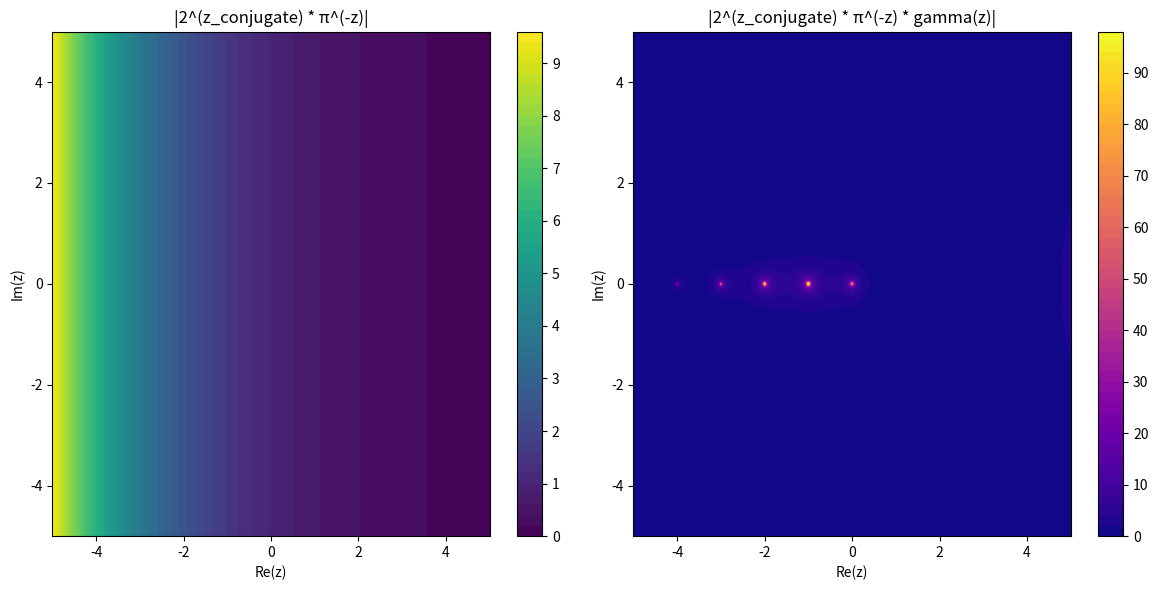
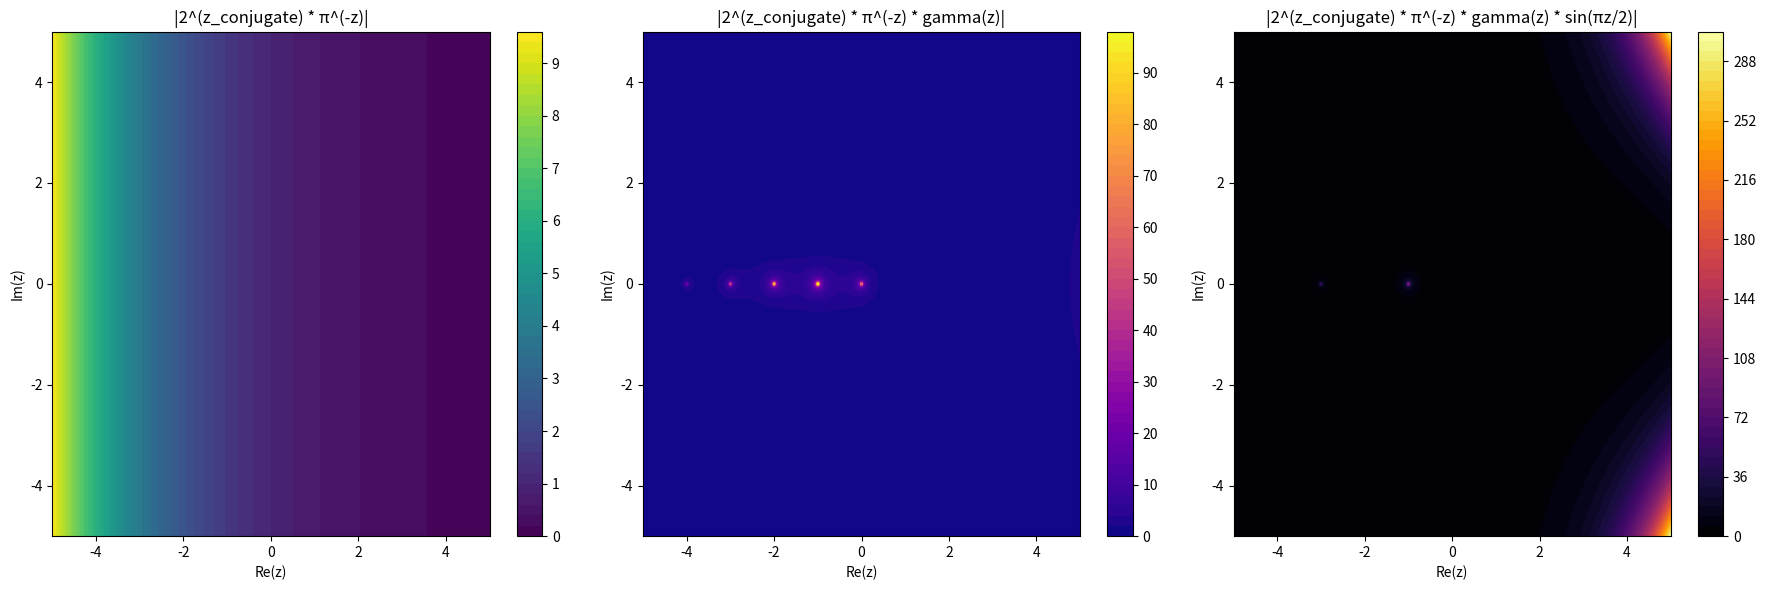

Generate these figures, in order, with matplotlib:
import matplotlib.pyplot as plt
import numpy as np
from scipy.special import gamma

# Create a grid of complex values for z
real_vals = np.linspace(-5, 5, 400)
imag_vals = np.linspace(-5, 5, 400)
z_real, z_imag = np.meshgrid(real_vals, imag_vals)
z = z_real + 1j * z_imag

# Calculate 2^(z_conjugate) * π^(-z)
z_conjugate = np.conjugate(z)
expression_1 = 2**z_conjugate * np.pi**-z

# Calculate the same expression multiplied by gamma(z)
expression_2 = expression_1 * gamma(z)

# Calculate the magnitudes of both expressions
mag_expression_1 = np.abs(expression_1)
mag_expression_2 = np.abs(expression_2)

# Plot the two expressions
fig, axs = plt.subplots(1, 2, figsize=(12, 6))

# Plot |2^(z_conjugate) * π^(-z)|
c1 = axs[0].contourf(z_real, z_imag, mag_expression_1, levels=50, cmap='viridis')
axs[0].set_title('|2^(z_conjugate) * π^(-z)|')
axs[0].set_xlabel('Re(z)')
axs[0].set_ylabel('Im(z)')
fig.colorbar(c1, ax=axs[0])

# Plot |2^(z_conjugate) * π^(-z) * gamma(z)|
c2 = axs[1].contourf(z_real, z_imag, mag_expression_2, levels=50, cmap='plasma')
axs[1].set_title('|2^(z_conjugate) * π^(-z) * gamma(z)|')
axs[1].set_xlabel('Re(z)')
axs[1].set_ylabel('Im(z)')
fig.colorbar(c2, ax=axs[1])

plt.tight_layout()
plt.show()


import matplotlib.pyplot as plt
import numpy as np
from scipy.special import gamma

# Create a grid of complex values for z
real_vals = np.linspace(-5, 5, 400)
imag_vals = np.linspace(-5, 5, 400)
z_real, z_imag = np.meshgrid(real_vals, imag_vals)
z = z_real + 1j * z_imag

# Calculate 2^(z_conjugate) * π^(-z)
z_conjugate = np.conjugate(z)
expression_1 = 2**z_conjugate * np.pi**-z

# Calculate the same expression multiplied by gamma(z)
expression_2 = expression_1 * gamma(z)

# Calculate the third expression: 2^(z_conjugate) * π^(-z) * gamma(z) * sin(πz/2)
expression_3 = expression_2 * np.sin(np.pi * z / 2)

# Calculate the magnitudes of all three expressions
mag_expression_1 = np.abs(expression_1)
mag_expression_2 = np.abs(expression_2)
mag_expression_3 = np.abs(expression_3)

# Plot all three expressions
fig, axs = plt.subplots(1, 3, figsize=(18, 6))

# Plot |2^(z_conjugate) * π^(-z)|
c1 = axs[0].contourf(z_real, z_imag, mag_expression_1, levels=50, cmap='viridis')
axs[0].set_title('|2^(z_conjugate) * π^(-z)|')
axs[0].set_xlabel('Re(z)')
axs[0].set_ylabel('Im(z)')
fig.colorbar(c1, ax=axs[0])

# Plot |2^(z_conjugate) * π^(-z) * gamma(z)|
c2 = axs[1].contourf(z_real, z_imag, mag_expression_2, levels=50, cmap='plasma')
axs[1].set_title('|2^(z_conjugate) * π^(-z) * gamma(z)|')
axs[1].set_xlabel('Re(z)')
axs[1].set_ylabel('Im(z)')
fig.colorbar(c2, ax=axs[1])

# Plot |2^(z_conjugate) * π^(-z) * gamma(z) * sin(πz/2)|
c3 = axs[2].contourf(z_real, z_imag, mag_expression_3, levels=50, cmap='inferno')
axs[2].set_title('|2^(z_conjugate) * π^(-z) * gamma(z) * sin(πz/2)|')
axs[2].set_xlabel('Re(z)')
axs[2].set_ylabel('Im(z)')
fig.colorbar(c3, ax=axs[2])

plt.tight_layout()
plt.show()
